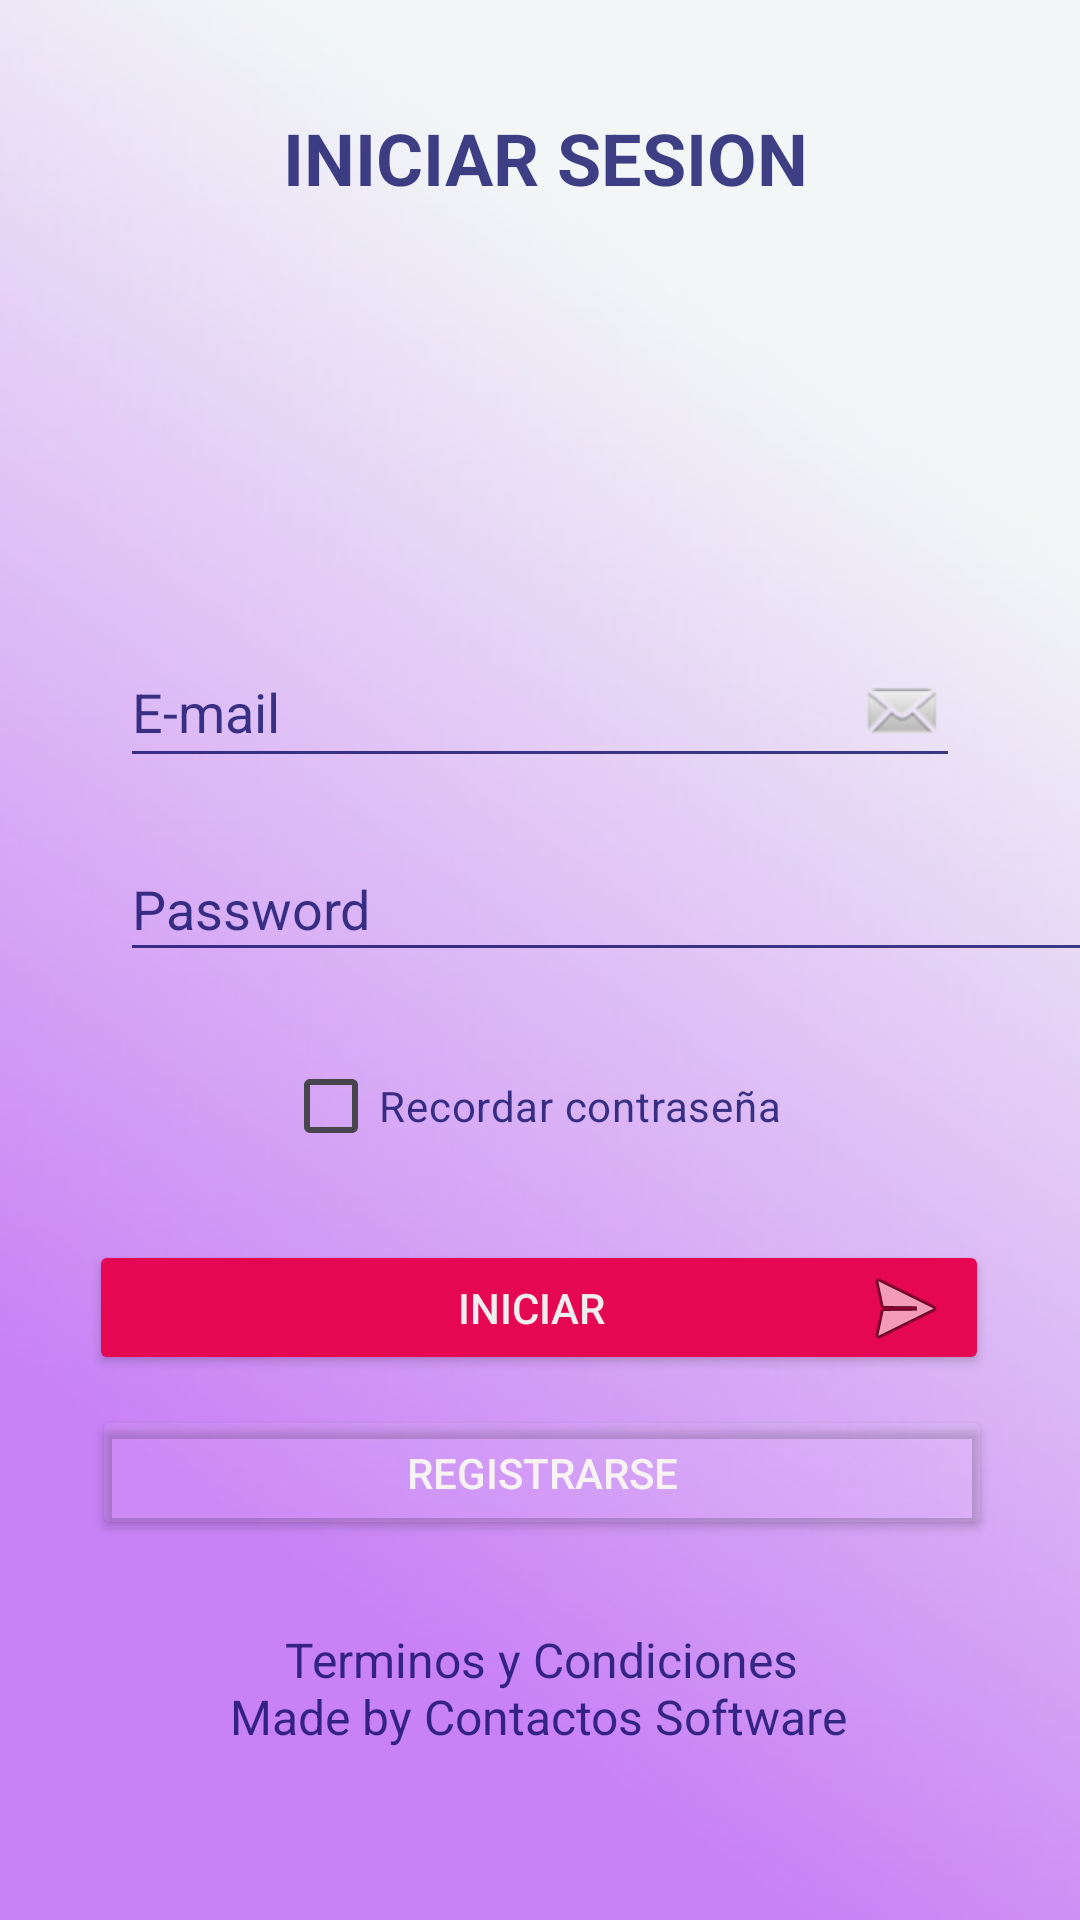

Layout XML and referenced resources for this Android screen:
<!-- AndroidManifest.xml: application theme Theme.SemanaMoviles -->
<!-- res/layout/activity_login.xml -->
<androidx.constraintlayout.widget.ConstraintLayout xmlns:android="http://schemas.android.com/apk/res/android"
    xmlns:app="http://schemas.android.com/apk/res-auto"
    xmlns:tools="http://schemas.android.com/tools"
    android:id="@+id/main"
    android:layout_width="match_parent"
    android:layout_height="match_parent"
    android:background="@drawable/fondo"
    tools:context=".Login">

    <TextView
        android:id="@+id/init"
        android:layout_width="wrap_content"
        android:layout_height="wrap_content"
        android:text="INICIAR SESION"
        android:textAlignment="center"
        android:textColor="#C103035E"
        android:textSize="24sp"
        android:textStyle="bold"
        app:layout_constraintBottom_toBottomOf="parent"
        app:layout_constraintEnd_toEndOf="parent"
        app:layout_constraintHorizontal_bias="0.51"
        app:layout_constraintStart_toStartOf="parent"
        app:layout_constraintTop_toTopOf="parent"
        app:layout_constraintVertical_bias="0.06"
        tools:ignore="HardcodedText" />

    <TextView
        android:id="@+id/textView"
        android:layout_width="wrap_content"
        android:layout_height="wrap_content"
        android:text="Made by Contactos Software"
        android:textColor="#C103035E"
        android:textSize="16sp"
        app:layout_constraintBottom_toBottomOf="parent"
        app:layout_constraintEnd_toEndOf="parent"
        app:layout_constraintHorizontal_bias="0.497"
        app:layout_constraintStart_toStartOf="parent"
        app:layout_constraintTop_toTopOf="parent"
        app:layout_constraintVertical_bias="0.908"
        tools:ignore="HardcodedText" />

    <TextView
        android:id="@+id/txtLinkPoliticas"
        android:layout_width="wrap_content"
        android:layout_height="wrap_content"
        android:text="Terminos y Condiciones"
        android:textSize="16sp"
        android:textColor="#C103035E"
        app:layout_constraintBottom_toBottomOf="parent"
        app:layout_constraintEnd_toEndOf="parent"
        app:layout_constraintHorizontal_bias="0.502"
        app:layout_constraintStart_toStartOf="parent"
        app:layout_constraintTop_toTopOf="parent"
        app:layout_constraintVertical_bias="0.877"
        tools:ignore="HardcodedText" />

    <Button
        android:id="@+id/bL1"
        android:layout_width="300dp"
        android:layout_height="45dp"
        android:layout_marginTop="16dp"
        android:backgroundTint="#E60753"
        android:drawableEnd="@android:drawable/ic_menu_send"
        android:text="        INICIAR"
        android:textColor="#EFEDED"
        app:layout_constraintBottom_toBottomOf="parent"
        app:layout_constraintEnd_toEndOf="parent"
        app:layout_constraintHorizontal_bias="0.495"
        app:layout_constraintStart_toStartOf="parent"
        app:layout_constraintTop_toTopOf="parent"
        app:layout_constraintVertical_bias="0.686"
        tools:ignore="HardcodedText,TextContrastCheck,TouchTargetSizeCheck" />

    <EditText
        android:id="@+id/username"
        android:layout_width="0dp"
        android:layout_height="wrap_content"
        android:layout_marginStart="40dp"
        android:layout_marginEnd="40dp"
        android:backgroundTint="#C103035E"
        android:drawableEnd="@android:drawable/sym_action_email"
        android:hint="E-mail"
        android:inputType="textEmailAddress"
        android:selectAllOnFocus="true"
        android:textColor="#C103035E"
        android:textColorHint="#C103035E"
        app:layout_constraintBottom_toBottomOf="parent"
        app:layout_constraintEnd_toEndOf="parent"
        app:layout_constraintHorizontal_bias="0.0"
        app:layout_constraintStart_toStartOf="parent"
        app:layout_constraintTop_toTopOf="parent"
        app:layout_constraintVertical_bias="0.358"
        tools:ignore="Autofill,HardcodedText,TouchTargetSizeCheck,VisualLintTextFieldSize,TextContrastCheck" />

    <EditText
        android:id="@+id/password"
        android:layout_width="330dp"
        android:layout_height="45dp"
        android:layout_marginStart="40dp"
        android:layout_marginEnd="40dp"
        android:backgroundTint="#C103035E"
        android:drawableEnd="@drawable/lock3"
        android:hint="Password"
        android:imeActionLabel=""
        android:imeOptions="actionDone"
        android:inputType="textPassword"
        android:selectAllOnFocus="true"
        android:textColor="#C103035E"
        android:textColorHint="#C103035E"
        app:layout_constraintBottom_toBottomOf="parent"
        app:layout_constraintEnd_toEndOf="parent"
        app:layout_constraintHorizontal_bias="0.0"
        app:layout_constraintStart_toStartOf="parent"
        app:layout_constraintTop_toTopOf="parent"
        app:layout_constraintVertical_bias="0.469"
        tools:ignore="Autofill,HardcodedText,TextContrastCheck,TouchTargetSizeCheck,VisualLintTextFieldSize" />

    <CheckBox
        android:id="@+id/rememberPasswordCheckbox"
        android:layout_width="wrap_content"
        android:layout_height="wrap_content"
        android:buttonTint="#FBF6F8"
        android:text="Recordar contraseña"
        android:textColor="#C103035E"
        android:textColorHint="#E91E63"
        app:layout_constraintBottom_toBottomOf="parent"
        app:layout_constraintEnd_toEndOf="parent"
        app:layout_constraintHorizontal_bias="0.487"
        app:layout_constraintStart_toStartOf="parent"
        app:layout_constraintTop_toTopOf="parent"
        app:layout_constraintVertical_bias="0.582"
        tools:ignore="HardcodedText,MissingConstraints" />

    <Button
        android:id="@+id/btnRgr"
        android:layout_width="300dp"
        android:layout_height="45dp"
        android:backgroundTint="#11FFFFFF"
        android:text="REGISTRARSE"
        android:textColor="#F8F3F3"
        app:layout_constraintBottom_toBottomOf="parent"
        app:layout_constraintEnd_toEndOf="parent"
        app:layout_constraintHorizontal_bias="0.513"
        app:layout_constraintStart_toStartOf="parent"
        app:layout_constraintTop_toTopOf="parent"
        app:layout_constraintVertical_bias="0.787"
        tools:ignore="HardcodedText,TextContrastCheck,TouchTargetSizeCheck" />

    <ImageView
        android:id="@+id/imageView2"
        android:layout_width="wrap_content"
        android:layout_height="wrap_content"
        app:layout_constraintBottom_toBottomOf="parent"
        app:layout_constraintEnd_toEndOf="parent"
        app:layout_constraintHorizontal_bias="0.498"
        app:layout_constraintStart_toStartOf="parent"
        app:layout_constraintTop_toTopOf="parent"
        app:layout_constraintVertical_bias="0.142"
        app:srcCompat="@mipmap/contactos" />

</androidx.constraintlayout.widget.ConstraintLayout>
<!-- resources referenced by this layout -->
<resources>
  <!-- drawable fondo: jpg bitmap (drawable, 11128 bytes) -->
  <style name="Theme.SemanaMoviles" parent="Base.Theme.SemanaMoviles" />
  <style name="Base.Theme.SemanaMoviles" parent="Theme.Material3.DayNight.NoActionBar">
          
          
      </style>
</resources>
